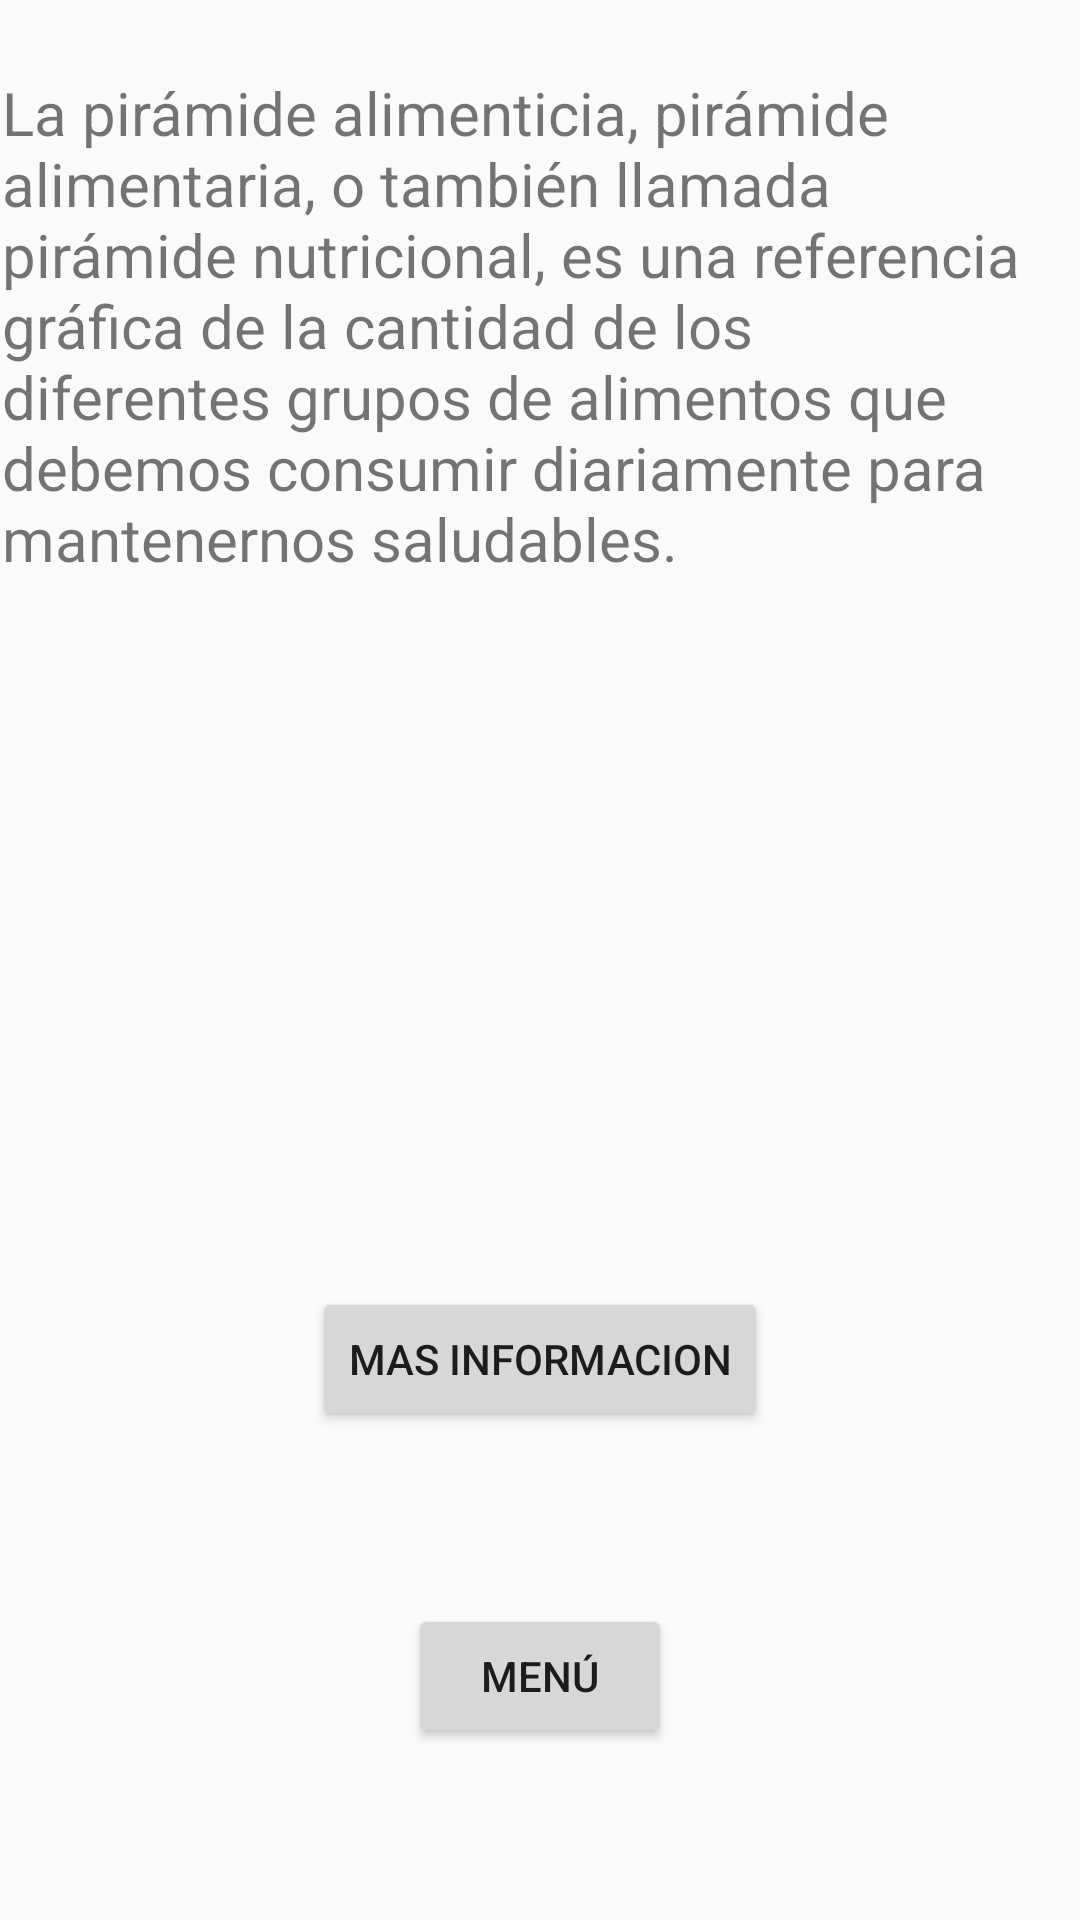

The Android layout XML behind this screen, and the referenced resources:
<!-- AndroidManifest.xml: application theme AppTheme -->
<!-- res/layout/activity_alimentos.xml -->
<?xml version="1.0" encoding="utf-8"?>

<androidx.constraintlayout.widget.ConstraintLayout xmlns:android="http://schemas.android.com/apk/res/android"
    xmlns:app="http://schemas.android.com/apk/res-auto"
    xmlns:tools="http://schemas.android.com/tools"
    android:layout_width="match_parent"
    android:layout_height="match_parent"
    tools:context=".alimentos">

    <ImageView
        android:id="@+id/imageView14"
        android:layout_width="wrap_content"
        android:layout_height="wrap_content"
        android:layout_marginStart="25dp"
        android:layout_marginTop="14dp"
        android:layout_marginEnd="25dp"
        android:layout_marginBottom="234dp"
        app:layout_constraintBottom_toBottomOf="parent"
        app:layout_constraintEnd_toEndOf="parent"
        app:layout_constraintStart_toStartOf="parent"
        app:layout_constraintTop_toBottomOf="@+id/textView5"
        app:srcCompat="@drawable/_" />

    <TextView
        android:id="@+id/textView3"
        android:layout_width="wrap_content"
        android:layout_height="wrap_content"
        android:layout_marginStart="25dp"
        android:layout_marginTop="30dp"
        android:layout_marginEnd="25dp"
        android:layout_marginBottom="10dp"
        android:text="PIRAMIDE DEL BUEN COMER"
        android:textSize="20sp"
        app:layout_constraintBottom_toTopOf="@+id/textView5"
        app:layout_constraintEnd_toEndOf="parent"
        app:layout_constraintStart_toStartOf="parent"
        app:layout_constraintTop_toTopOf="parent" />

    <TextView
        android:id="@+id/textView5"
        android:layout_width="359dp"
        android:layout_height="190dp"
        android:layout_marginStart="5dp"
        android:layout_marginTop="10dp"
        android:layout_marginEnd="5dp"
        android:layout_marginBottom="479dp"
        android:text="La pirámide alimenticia, pirámide alimentaria, o también llamada pirámide nutricional, es una referencia gráfica de la cantidad de los diferentes grupos de alimentos que debemos consumir diariamente para mantenernos saludables."
        android:textSize="20sp"
        app:layout_constraintBottom_toBottomOf="parent"
        app:layout_constraintEnd_toEndOf="parent"
        app:layout_constraintStart_toStartOf="parent"
        app:layout_constraintTop_toBottomOf="@+id/textView3" />

    <Button
        android:id="@+id/button4"
        android:layout_width="wrap_content"
        android:layout_height="wrap_content"
        android:layout_marginStart="25dp"
        android:layout_marginEnd="25dp"
        android:layout_marginBottom="163dp"
        android:text="MAS INFORMACION"
        app:layout_constraintBottom_toBottomOf="parent"
        app:layout_constraintEnd_toEndOf="parent"
        app:layout_constraintStart_toStartOf="parent" />

    <Button
        android:id="@+id/button5"
        android:layout_width="wrap_content"
        android:layout_height="wrap_content"
        android:layout_marginStart="25dp"
        android:layout_marginTop="25dp"
        android:layout_marginEnd="25dp"
        android:layout_marginBottom="25dp"
        android:text="MENÚ"
        app:layout_constraintBottom_toBottomOf="parent"
        app:layout_constraintEnd_toEndOf="parent"
        app:layout_constraintStart_toStartOf="parent"
        app:layout_constraintTop_toBottomOf="@+id/button4" />
</androidx.constraintlayout.widget.ConstraintLayout>
<!-- resources referenced by this layout -->
<resources>
  <!-- drawable _: png bitmap (drawable-v24, 13990 bytes) -->
  <style name="AppTheme" parent="Theme.AppCompat.Light.NoActionBar">
          
          <item name="colorPrimary">@color/ic_launcher_background</item>
          <item name="colorPrimaryDark">@color/colorPrimaryDark</item>
          <item name="colorAccent">@color/colorAccent</item>
      </style>
  <color name="colorPrimaryDark">@color/colorPrimary</color>
  <color name="colorAccent">@color/colorPrimary</color>
  <color name="colorPrimary">@color/ic_launcher_background</color>
</resources>
